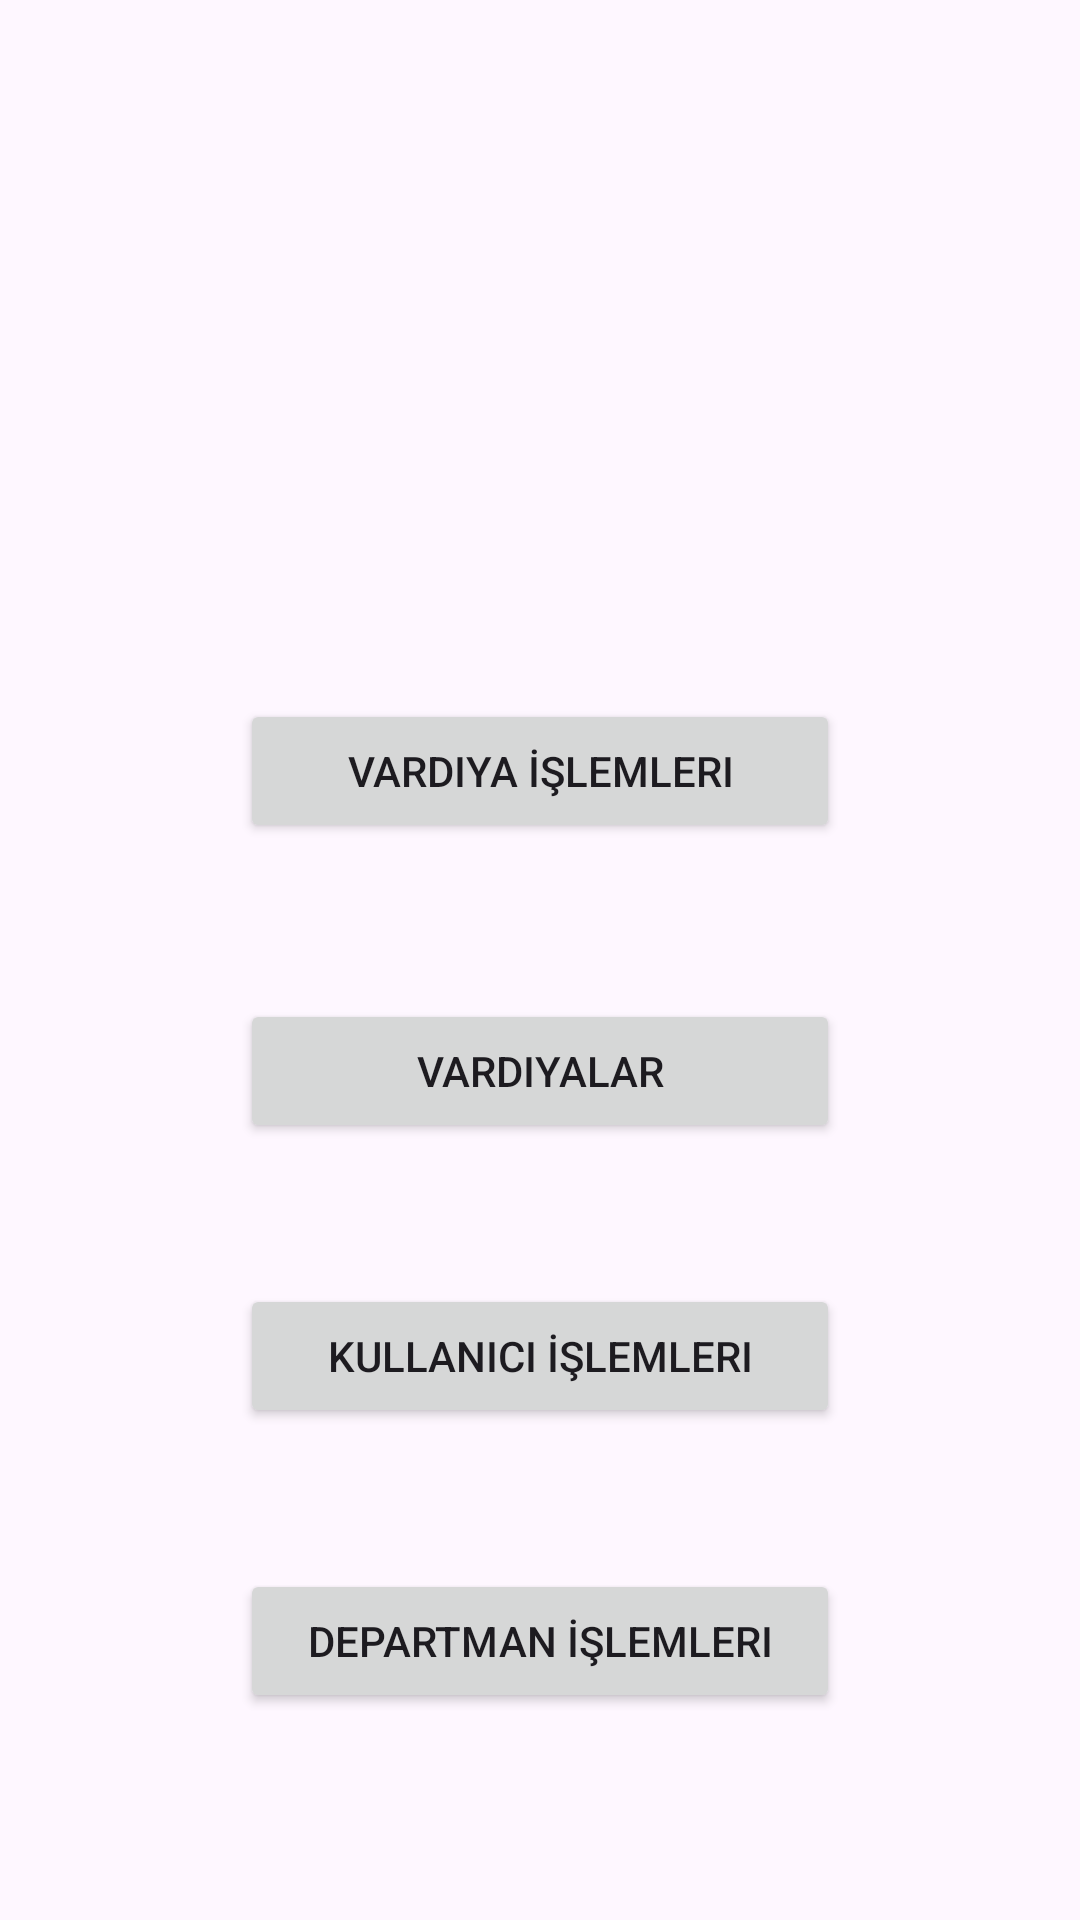

Here is an Android app screen rendered from its layout file. Give the layout XML and the strings, colors and styles it references.
<!-- AndroidManifest.xml: application theme Theme.VardiyaUygulamasi -->
<!-- res/layout/activity_admin_home.xml -->
<?xml version="1.0" encoding="utf-8"?>
<androidx.constraintlayout.widget.ConstraintLayout xmlns:android="http://schemas.android.com/apk/res/android"
    xmlns:app="http://schemas.android.com/apk/res-auto"
    xmlns:tools="http://schemas.android.com/tools"
    android:layout_width="match_parent"
    android:layout_height="match_parent"
    tools:context=".admin.AdminHome">

    <Button
        android:id="@+id/vardiya_islemleri"
        android:layout_width="200dp"
        android:layout_height="wrap_content"
        android:layout_marginTop="233dp"
        android:text="@string/vardiya_lemleri"
        app:layout_constraintEnd_toEndOf="parent"
        app:layout_constraintStart_toStartOf="parent"
        app:layout_constraintTop_toTopOf="parent"
        tools:ignore="MissingConstraints" />

    <Button
        android:id="@+id/departman_islemleri"
        android:layout_width="200dp"
        android:layout_height="wrap_content"
        android:layout_marginTop="47dp"
        android:text="@string/departman_lemleri"
        app:layout_constraintEnd_toEndOf="parent"
        app:layout_constraintStart_toStartOf="parent"
        app:layout_constraintTop_toBottomOf="@+id/kullanici_islemleri"
        tools:ignore="MissingConstraints" />

    <Button
        android:id="@+id/kullanici_islemleri"
        android:layout_width="200dp"
        android:layout_height="wrap_content"
        android:layout_marginTop="47dp"
        android:text="@string/kullan_c_lemleri"
        app:layout_constraintEnd_toEndOf="parent"
        app:layout_constraintStart_toStartOf="parent"
        app:layout_constraintTop_toBottomOf="@+id/vardiyalar"
        tools:ignore="MissingConstraints" />

    <Button
        android:id="@+id/vardiyalar"
        android:layout_width="200dp"
        android:layout_height="wrap_content"
        android:layout_marginTop="52dp"
        android:text="@string/vardiyalar"
        app:layout_constraintEnd_toEndOf="parent"
        app:layout_constraintStart_toStartOf="parent"
        app:layout_constraintTop_toBottomOf="@+id/vardiya_islemleri"
        tools:ignore="MissingConstraints" />

</androidx.constraintlayout.widget.ConstraintLayout>
<!-- resources referenced by this layout -->
<resources>
  <string name="departman_lemleri">Departman İşlemleri</string>
  <string name="kullan_c_lemleri">Kullanıcı İşlemleri</string>
  <string name="vardiya_lemleri">Vardiya İşlemleri</string>
  <string name="vardiyalar">Vardiyalar</string>
  <style name="Theme.VardiyaUygulamasi" parent="Base.Theme.VardiyaUygulamasi" />
  <style name="Base.Theme.VardiyaUygulamasi" parent="Theme.Material3.DayNight.NoActionBar">
          
          
      </style>
</resources>
